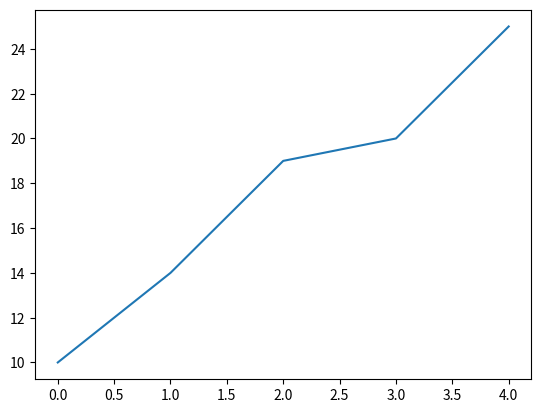

This figure's Python source:
import matplotlib.pyplot as plt

data1 = [10, 14, 19, 20, 25]
plt.plot(data1)
plt.show()